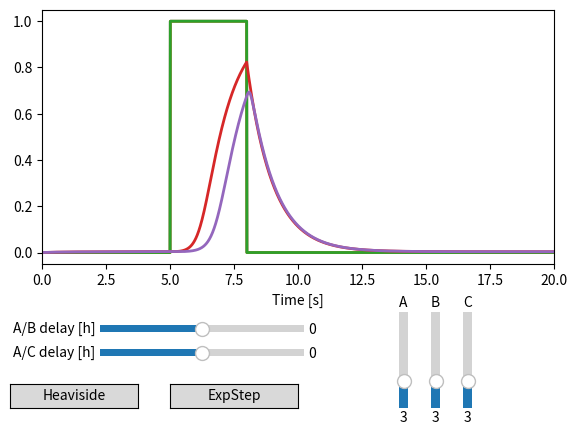

Reproduce this figure in Python.
import numpy as np
import matplotlib.pyplot as plt
from matplotlib.widgets import Slider, Button

dt = 0.01

# parametrized S-shaped response
class Cutoff:
    def __init__(self, *, ymax, ymin, k, n):
        self.ymax = ymax
        self.ymin = ymin
        self.k = k
        self.n = n

    def default():
        return Cutoff(ymax=1, ymin=0, k=0.3, n=4.7)

    def steady_state(self, x):
        return self.ymin + (self.ymax - self.ymin) / (1 + (x / self.k) ** self.n)


# non-instantaneous processes
class Timer:
    def __init__(self, *, emit, decay):
        self.tau_emit = emit
        self.tau_decay = decay

    def default():
        return Timer(emit=1, decay=1)

# a combinator is any logical gate
class Combinator:
    def __init__(self, cutoff):
        self.cutoff = cutoff

class Not(Combinator):
    def response(self, x):
        return self.cutoff.steady_state(x)

    def default():
        return Not(Cutoff.default())

class Same(Combinator):
    def response(self, x):
        return self.cutoff.steady_state(1 - x)

    def default():
        return Same(Cutoff.default())

class And(Combinator):
    def response(self, x, y):
        return self.cutoff.steady_state(1 - x * y)

    def default():
        return And(Cutoff.default())

class Or(Combinator):
    def response(self, x, y):
        return self.cutoff.steady_state((1-x) * (1-y))

    def default():
        return Or(Cutoff.default())

class Nor(Combinator):
    def response(self, x, y):
        return self.cutoff.steady_state(1 - (1-x) * (1-y))

    def default():
        return Nor(Cutoff.default())

class Nand(Combinator):
    def response(self, x, y):
        return self.cutoff.steady_state(x * y)

    def default():
        return Nand(Cutoff.default())

# instanciation of a logical gate takes
# - the gate description
# - time variation parameters
# - the 
class Gate:
    def __init__(self, name, combinator, timer, *inputs):
        self.name = name
        self.combinator = combinator
        self.timer = timer
        self.inputs = inputs
        self.output = [0]

    def plot_static(self, xrange, yrange):
        fig = plt.figure()
        ax = plt.axes(projection='3d')
        x = np.linspace(*xrange, 100)
        y = np.linspace(*yrange, 100)
        X, Y = np.meshgrid(x, y)
        Z = self.combinator.response(X, Y)
        ax.plot_surface(X, Y, Z, rstride=1, cstride=1, cmap='viridis', edgecolor='none')
        plt.show()

    def out(self, t):
        while len(self.output) <= t:
            t2 = len(self.output)
            ins = [i.out(t2) for i in self.inputs]
            response = self.combinator.response(*ins)
            down = self.output[t2-1] * dt / self.timer.tau_decay
            up = response * dt / self.timer.tau_emit
            self.output.append(self.output[t2-1] + up - down)
        return self.output[t]

class Input:
    def __init__(self, name, ind):
        self.name = name
        # should be a float -> [0,1] function that tells the value
        self.ind = ind
        self.output = [ind(0, 0, dt)]

    def out(self, t):
        while len(self.output) <= t:
            self.output.append(
                self.ind(len(self.output) * dt, self.output[-1], dt))
        return self.output[t]


def heaviside_input(start, stop, delay):
    return lambda t, last, dt: 1 if start+delay < t < stop+delay else 0


def expstep_input(start, stop, tau_emit, tau_decay, delay):
    def f(t, last, dt):
        down = last * dt / tau_decay
        response = start+delay <= t <= stop+delay
        up = response * dt / tau_emit
        return last + up - down
    return f


class Circuit:
    def __init__(self, *gates):
        self.gates = gates

    def run(self, imax):
        for t in range(imax):
            for g in self.gates:
                g.out(t)

    def plot(self, tmax):
        imax = int(tmax / dt)
        self.run(imax)
        for g in self.gates:
            plt.plot([i*dt for i in range(imax)], g.output, label=g.name)
        plt.legend()
        plt.show()


def three_way_and(*, delay_ab, delay_ac, imax, start, pulse_a, pulse_b, pulse_c, use_expstep=False):
    if use_expstep:
        a = Input("A", expstep_input(start, start+pulse_a, 0.5, 0.5, 0))
        b = Input("B", expstep_input(start, start+pulse_b, 0.5, 0.5, delay_ab))
        c = Input("C", expstep_input(start, start+pulse_c, 0.5, 0.5, delay_ac))
    else:
        a = Input("A", heaviside_input(start, start+pulse_a, 0))
        b = Input("B", heaviside_input(start, start+pulse_b, delay_ab))
        c = Input("C", heaviside_input(start, start+pulse_c, delay_ac))
    aeb = Gate("A & B", And.default(), Timer.default(), a, b)
    aebec = Gate("(A & B) & C", And.default(), Timer.default(), aeb, c)
    sc = Gate("=C", Same.default(), Timer.default(), c)
    aebesc = Gate("(A & B) & =C", And.default(), Timer.default(), aeb, sc)
    c = Circuit(a, b, c, aebec, aebesc)
    c.run(imax)
    return c

pulse = 3
start = 5
tmax = 20
imax = int(tmax / dt)
t = np.linspace(0, tmax, imax)

init_delay_ab = 0
init_delay_ac = 0

# Create the figure and the line that we will manipulate
fig, ax = plt.subplots()
lines = [plt.plot(t, g.output, lw=2)[0] for g in three_way_and(
    delay_ab=init_delay_ab,
    delay_ac=init_delay_ac,
    imax=imax,
    start=start,
    pulse_a=pulse,
    pulse_b=pulse,
    pulse_c=pulse).gates]
ax.set_xlabel('Time [s]')

axcolor = 'lightgoldenrodyellow'
ax.margins(x=0)

# adjust the main plot to make room for the sliders
plt.subplots_adjust(left=0.1, bottom=0.35)

draw_xmin = 0.15
draw_xsize = 0.8
delay_range = 4
draw_delaymin = draw_xmin + draw_xsize * (start - delay_range) / tmax
draw_delaymax = draw_xmin + draw_xsize * (start + delay_range) / tmax

# Make a horizontal slider to control the A/B delay
ax_ab = plt.axes([draw_delaymin, 0.2, draw_delaymax -
                 draw_delaymin, 0.03], facecolor=axcolor)
ab_slider = Slider(
    ax=ax_ab,
    label='A/B delay [h]',
    valmin=-delay_range,
    valmax=delay_range,
    valinit=init_delay_ab,
)

# Make a horizontal slider to control the A/C delay
ax_ac = plt.axes([draw_delaymin, 0.15, draw_delaymax -
                 draw_delaymin, 0.03], facecolor=axcolor)
ac_slider = Slider(
    ax=ax_ac,
    label="A/C delay [h]",
    valmin=-delay_range,
    valmax=delay_range,
    valinit=init_delay_ac,
    #orientation="vertical"
)

# Three vertical sliders for pulse duration for A,B,C
ax_pulse_c = plt.axes([0.75, 0.05, 0.03, 0.2], facecolor=axcolor)
pulse_c_slider = Slider(
    ax=ax_pulse_c,
    label="C",
    valmin=1,
    valmax=8,
    valinit=pulse,
    orientation="vertical"
)
ax_pulse_b = plt.axes([0.70, 0.05, 0.03, 0.2], facecolor=axcolor)
pulse_b_slider = Slider(
    ax=ax_pulse_b,
    label="B",
    valmin=1,
    valmax=8,
    valinit=pulse,
    orientation="vertical"
)
ax_pulse_a = plt.axes([0.65, 0.05, 0.03, 0.2], facecolor=axcolor)
pulse_a_slider = Slider(
    ax=ax_pulse_a,
    label="A",
    valmin=1,
    valmax=8,
    valinit=pulse,
    orientation="vertical"
)

use_expstep = False
ax_heaviside = plt.axes([0.05, 0.05, 0.2, 0.05])
heaviside_button = Button(ax_heaviside, "Heaviside")
ax_expstep = plt.axes([0.3, 0.05, 0.2, 0.05])
expstep_button = Button(ax_expstep, "ExpStep")

# The function to be called anytime a slider's value changes
def update(val):
    c = three_way_and(
        delay_ab=ab_slider.val,
        delay_ac=ac_slider.val,
        imax=imax,
        start=start,
        pulse_a=pulse_a_slider.val,
        pulse_b=pulse_b_slider.val,
        pulse_c=pulse_c_slider.val,
        use_expstep=use_expstep)
    for (line, g) in zip(lines, c.gates):
        line.set_ydata(g.output)
    fig.canvas.draw_idle()


def switch_input_type(new_type):
    def f(_):
        global use_expstep
        use_expstep = new_type
        update(True)
    return f

# register the update function with each slider
ab_slider.on_changed(update)
ac_slider.on_changed(update)
pulse_c_slider.on_changed(update)
pulse_b_slider.on_changed(update)
pulse_a_slider.on_changed(update)
heaviside_button.on_clicked(switch_input_type(False))
expstep_button.on_clicked(switch_input_type(True))

plt.show()
